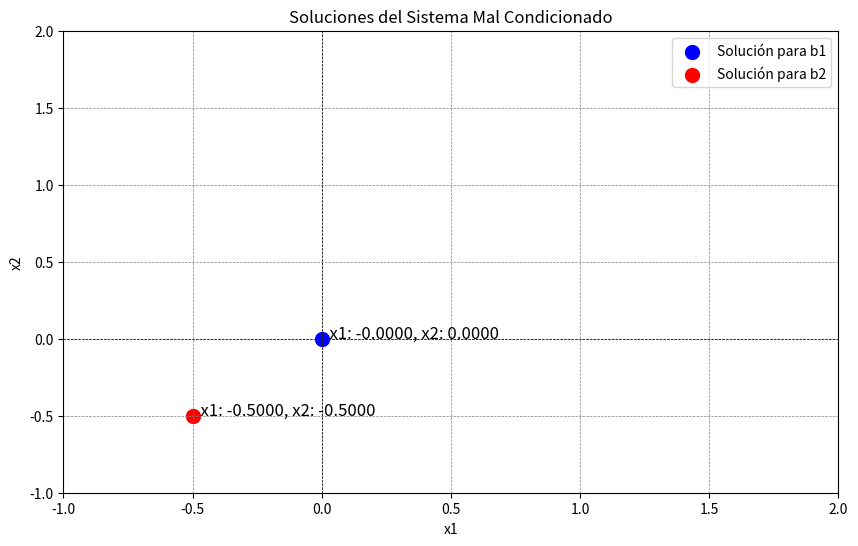

Write the Python code that produced this figure.
import numpy as np
import matplotlib.pyplot as plt

# Definición de la matriz A
A = np.array([[1, 1, 1],
              [1, 1, 1.0001],
              [1, 1, 1]])

# Definición de los vectores b
b1 = np.array([1, 1.0001, 1])
b2 = np.array([1, 1.0002, 1])

# Resolver el sistema usando la pseudoinversa
x1 = np.linalg.pinv(A) @ b1
x2 = np.linalg.pinv(A) @ b2

# Crear una gráfica
plt.figure(figsize=(10, 6))

# Graficar la solución para b1
plt.scatter(x1[0], x1[1], color='blue', label='Solución para b1', s=100)
plt.text(x1[0], x1[1], f'  x1: {x1[0]:.4f}, x2: {x1[1]:.4f}', fontsize=12)

# Graficar la solución para b2
plt.scatter(x2[0], x2[1], color='red', label='Solución para b2', s=100)
plt.text(x2[0], x2[1], f'  x1: {x2[0]:.4f}, x2: {x2[1]:.4f}', fontsize=12)

# Configurar la gráfica
plt.title('Soluciones del Sistema Mal Condicionado')
plt.xlabel('x1')
plt.ylabel('x2')
plt.axhline(0, color='black',linewidth=0.5, ls='--')
plt.axvline(0, color='black',linewidth=0.5, ls='--')
plt.grid(color = 'gray', linestyle = '--', linewidth = 0.5)
plt.xlim(-1, 2)
plt.ylim(-1, 2)
plt.legend()
plt.show()
